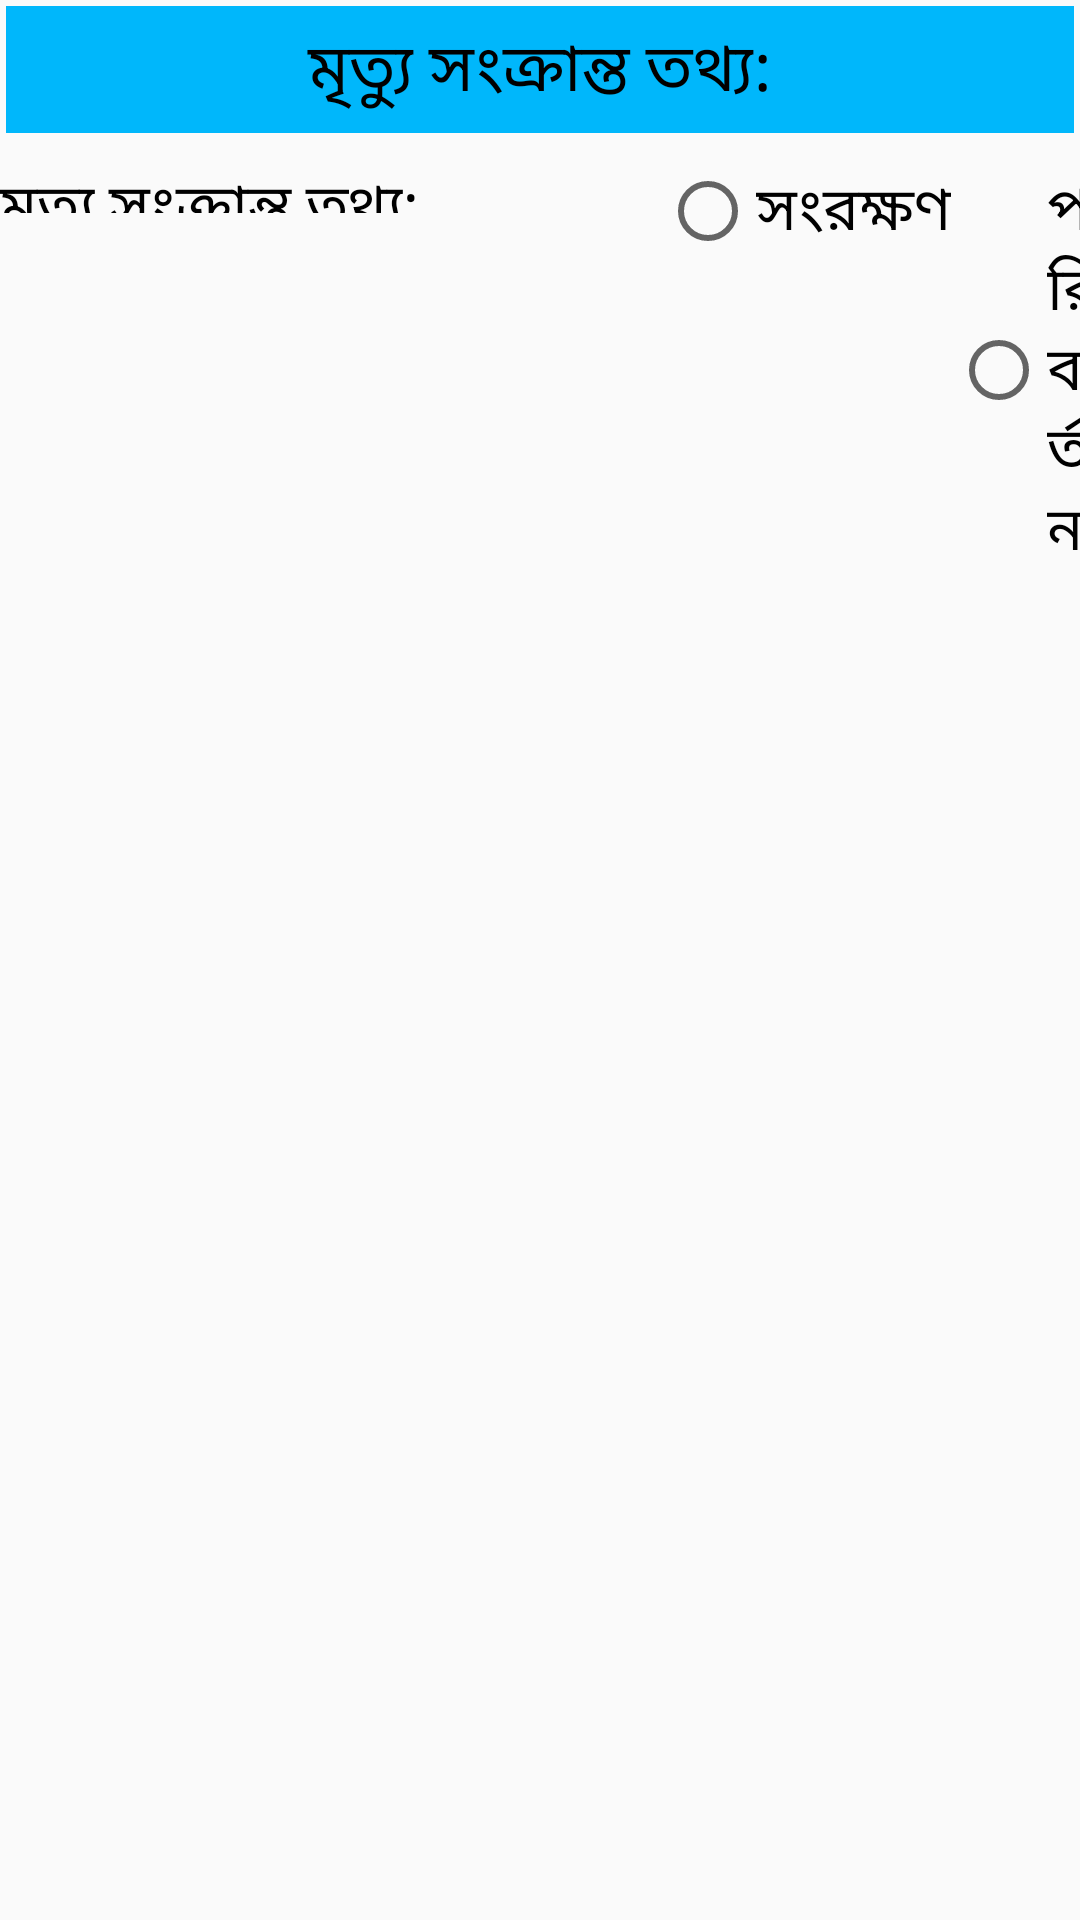

Here is an Android app screen rendered from its layout file. Give the layout XML and the strings, colors and styles it references.
<!-- AndroidManifest.xml: application theme AppTheme -->
<!-- res/layout/activity_death.xml -->
<LinearLayout xmlns:android="http://schemas.android.com/apk/res/android"
    xmlns:tools="http://schemas.android.com/tools"
    android:layout_width="match_parent"
    android:layout_height="match_parent"
    android:focusableInTouchMode="true"
    android:orientation="vertical"
    android:weightSum="1"
    >

    <TextView
        android:layout_width="fill_parent"
        android:layout_height="wrap_content"
        android:textAppearance="?android:attr/textAppearanceLarge"
        android:text="@string/death_info"
        android:id="@+id/ancHistoryLabel"
        style="@style/rowHeading"
        android:gravity="center"
        android:layout_centerVertical="true"
        android:layout_gravity="center_horizontal" />

    <LinearLayout
        android:id="@+id/ancVisit"
        android:layout_marginTop="10dp"
        android:orientation="horizontal"
        android:layout_centerVertical="true"
        android:layout_width="fill_parent"
        android:layout_height="wrap_content" >
        <TextView
            android:id="@+id/ancVisitLabel"
            android:text="@string/death_info"
            android:textSize="20dp"
            android:layout_width="220dp"
            android:layout_height="50px"
            android:textColor="@color/text_color"  />
        <RadioGroup
            android:id="@+id/id_radioGroupDeathType"
            android:layout_width="fill_parent"
            android:layout_height="wrap_content"
            android:orientation="horizontal">

            <RadioButton
                android:id="@+id/reserve"
                android:layout_width="wrap_content"
                android:layout_height="wrap_content"
                android:text="@string/reserve"
                android:textSize="20dp" />

            <RadioButton
                android:id="@+id/radioEpc_no"
                android:layout_width="wrap_content"
                android:layout_height="wrap_content"
                android:text="@string/change"
                android:textSize="20dp" />
        </RadioGroup>

        <EditText
            android:id="@+id/ancVisitValue"
            android:inputType="number"
            android:textSize="20dp"
            android:paddingLeft="10dp"
            android:layout_width="40dp"
            android:layout_height="50px"
            android:layout_marginTop="10dp"
            android:background="@drawable/edittextstyle"/>
    </LinearLayout>

    </LinearLayout>
<!-- resources referenced by this layout -->
<resources>
  <color name="text_color">#000000</color>
  <!-- drawable edittextstyle (drawable) -->
  <?xml version="1.0" encoding="utf-8" ?>
  <shape xmlns:android="http://schemas.android.com/apk/res/android"
      android:thickness="0dp"
      android:shape="rectangle">
      <stroke android:width="2dp"
          android:color="#6E6E6E"/>
      <corners android:radius="3dp" />
      <gradient
          android:startColor="#FFFFFF"
          android:endColor="#FFFFFF"
          android:type="linear"
          android:angle="270"/>
  </shape>
  <string name="change">পরিবর্তন </string>
  <string name="death_info">মৃত্যু সংক্রান্ত তথ্য: </string>
  <string name="reserve">সংরক্ষণ  </string>
  <style name="rowHeading">
          <item name="android:paddingTop">5sp</item>
          <item name="android:paddingBottom">5sp</item>
          <item name="android:paddingLeft">10dp</item>
          <item name="android:paddingRight">10dp</item>
          <item name="android:background">#00B7FB</item>
          <item name="android:textColor">#000000</item>
          <item name="android:layout_marginLeft">2dp</item>
          <item name="android:layout_marginRight">2dp</item>
          <item name="android:layout_marginTop">2dp</item>
                 
      </style>
  <style name="AppTheme" parent="Theme.AppCompat.Light.DarkActionBar">
          
      </style>
</resources>
